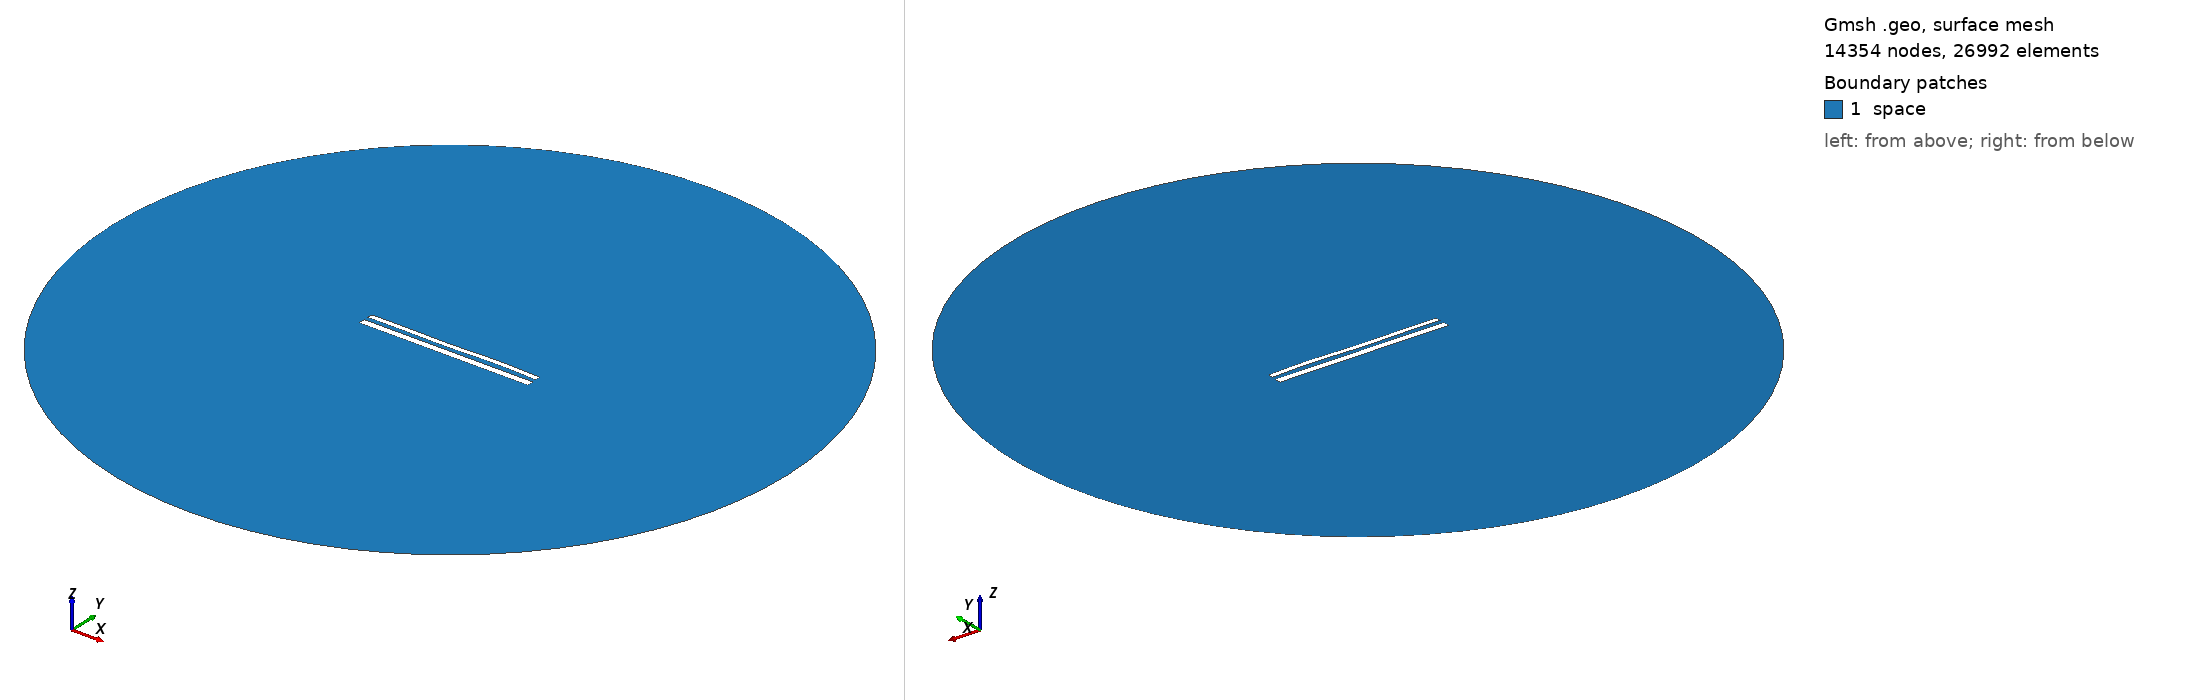

Gmsh geometry script, surface-meshed: 14354 nodes, 26992 surface elements. Boundary patches (legend numbers): 1 space. Left view from above one corner, right view from below the opposite corner. Legend entries are the model's physical surfaces. The drawing asked Gmsh for element sizes between 1% and 20% of the model's largest extent; the script's own settings can give other sizes.

=== 12430.geo (drawn) ===
//---------------------------------------
// Geometry kernel
//---------------------------------------

SetFactory("OpenCASCADE");



//---------------------------------------
// Parameters of the geometry
//---------------------------------------

// Overetch of the upper plate
overetch = 0.375;

// Distance between the plates
distance = 2.5;

// Discretization over the x axis (for the deformation)
nx = 50; 

// Length of the plate
L = 100 - overetch; 

// Number of modes
n = 4; 

// 1st mode coefficient
coeff(1) = 0.15;
beta(1) = 0.596864 * 3.1415926535 / L;

// 2nd mode coefficient
coeff(2) = 0.0;
beta(2) = 1.49418 * 3.1415926535 / L;

// 3rd mode coefficient
coeff(3) = -0.15;
beta(3) = 2.50025 * 3.1415926535 / L;

// 4th mode coefficient
coeff(4) = 0.15;
beta(4) = 3.49999 * 3.1415926535 / L;



//---------------------------------------
// Upper plate (deformed rectangle)
//---------------------------------------

// Coordiantes of the upper plate
xmin = -50;
xmax = 50 - overetch;

// Height of the upper plate
yheight = 4 - 2 * overetch;

// Indexes of the points
UpperID[] = {};
LowerID[] = {};
LeftID[] = {};
RightID[] = {};

// Point index
p = 1;

// Horizontal edges
For i In {1:nx}
    x = xmin + (i-1)*(xmax - xmin)/(nx-1);

    y_bottom = distance / 2 + overetch;
    For j In {1:n}
        C = (Cosh(beta(j)*L) + Cos(beta(j)*L)) / (Sinh(beta(j)*L) + Sin(beta(j)*L));
        y_bottom  = y_bottom + coeff(j) * (Cosh(beta(j)*(x+50)) - Cos(beta(j)*(x+50)) - C * (Sinh(beta(j)*(x+50)) - Sin(beta(j)*(x+50))));
    EndFor

    y_top = y_bottom + yheight;

    Point(p) = {x, y_top, 0, 1.0};
    UpperID[i] = p;
    p = p + 1;

    Point(p) = {x, y_bottom, 0, 1.0};
    LowerID[i] = p;
    p = p + 1;
EndFor

// Create point lists
UpperPts[] = {}; LowerPts[] = {};
For i In {1:nx}
  UpperPts[] += {UpperID[i]};
  LowerPts[] += {LowerID[i]};
EndFor

// Build splines
Spline(1) = {UpperPts[]};
Spline(2) = {LowerPts[]};
Line(3) = {LowerPts[nx-1], UpperPts[nx-1]};
Line(4) = {LowerPts[0], UpperPts[0]};

// Build the plane surface
Curve Loop(1) = {2, 3, -1, -4};
Plane Surface(1) = {1};



//---------------------------------------
// Lower plate (rectangle)
//---------------------------------------

// Vertices
Point(1001) = {-50, -1, 0, 1.0};
Point(1002) = { 50, -1, 0, 1.0};
Point(1003) = { 50,  -5, 0, 1.0};
Point(1004) = {-50,  -5, 0, 1.0};

// Edges
Line(5) = {1001, 1002};
Line(6) = {1002, 1003};
Line(7) = {1003, 1004};
Line(8) = {1004, 1001};

// Plane surface
Line Loop(2) = {5, 6, 7, 8};
Plane Surface(2) = {2}; 



//---------------------------------------
// Outer (fictious) boundary
//---------------------------------------

// Points
Point(1005) = {0, 0, 0};       // Center
Point(1006) = {200, 0, 0};     // Start point
Point(1007) = {0, 200, 0};     // 90 degrees
Point(1008) = {-200, 0, 0};    // 180 degrees
Point(1009) = {0, -200, 0};    // 270 degrees

// Circle arcs (each needs start, center, end)
Circle(9) = {1006, 1005, 1007};
Circle(10) = {1007, 1005, 1008};
Circle(11) = {1008, 1005, 1009};
Circle(12) = {1009, 1005, 1006};

// Plane surface for the entire domain
Curve Loop(3) = {9, 10, 11, 12};
Surface(3) = {3};

// Subtract the plates from the whole domain to obtain the actual domain where we want to solve the equations
BooleanDifference{ Surface{3}; Delete; }{ Surface{1}; Surface{2}; Delete; }




//---------------------------------------
// Transfinite Lines/Curves
//---------------------------------------

// Set the number of points on the boundaries
r = 7;

// Plates
Transfinite Curve {1, 2} = 50*r Using Progression 1;
Transfinite Curve {3, 4} = 2*r Using Progression 1;
Transfinite Line {5, 7} = 50*r Using Progression 1;
Transfinite Line {6, 8} = 2*r Using Progression 1;

// Outer boundary
Transfinite Line {9, 10, 11, 12} = 20 Using Progression 1;



//---------------------------------------
// Physical groups
//---------------------------------------                

// Physical curves (boundaries)
Physical Line("force_segment", 10) = {2};
Physical Line("upper_plate", 11) = {1, 3, 4};
Physical Line("lower_plate", 12) = {5, 6, 7, 8};
Physical Line("boundary", 20) = {9, 10, 11, 12};

// Physical Surfaces
Physical Surface("space", 30) = {3};



//---------------------------------------
// 6. Generate the Mesh
//---------------------------------------

// 2D mesh generation
Mesh 2;
